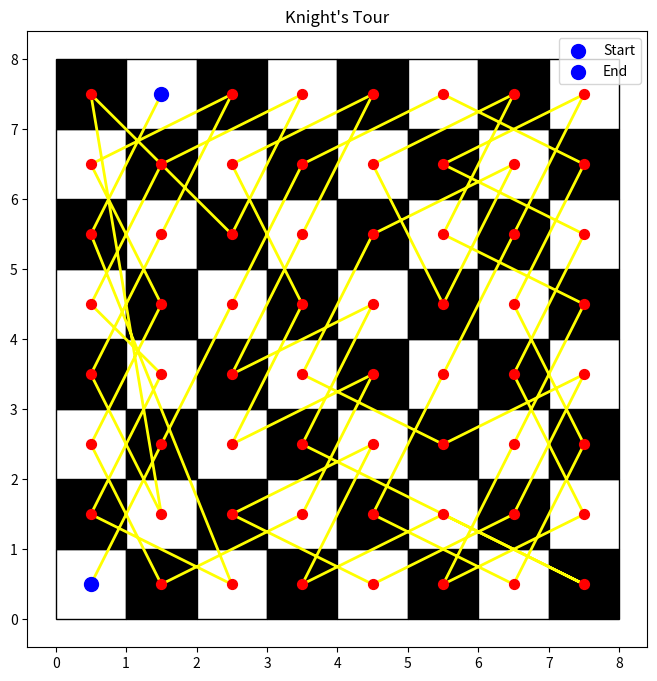

This chart was generated by the following Python code:
# import matplot untuk visualisasi papan catur yang dilalui
import matplotlib.pyplot as plt
import matplotlib.patches as patches

class KnightGraph:
    # Inisialisasi objek KnightGraph dengan ukuran papan catur (n).
    def __init__(self, n):
        self.n = n
        self.graph = {i * n + j: [] for i in range(n) for j in range(n)}
        self.moves = [(2, 1), (1, 2), (-1, 2), (-2, 1),
                      (-2, -1), (-1, -2), (1, -2), (2, -1)]
        
    # Memeriksa apakah langkah yang diinginkan oleh kuda masih berada dalam batas papan catur.
    def is_legal_move(self, x, y):
        return 0 <= x < self.n and 0 <= y < self.n
    
    # memeriksa kemungkinan gerakan kuda dan menambahkan edge pada graf jika gerakan 
    # tersebut legal, sesuai dengan aturan pergerakan kuda pada catur. 
    def generate_graph(self):
        for i in range(self.n):
            for j in range(self.n):
                current_node = i * self.n + j
                for move in self.moves:
                    x, y = i + move[0], j + move[1]
                    if self.is_legal_move(x, y):
                        next_node = x * self.n + y
                        self.graph[current_node].append(next_node)

    # visualisasi pada board
    def print_board(self, tour):
        x = [coord % self.n + 0.5 for coord in tour]
        y = [coord // self.n + 0.5 for coord in tour]

        plt.figure(figsize=(8, 8))
        plt.title('Knight\'s Tour')

        # Gambar papan catur
        for i in range(self.n):
            for j in range(self.n):
                color = 'white' if (i + j) % 2 == 0 else 'black'
                plt.gca().add_patch(patches.Rectangle((i, j), 1, 1, linewidth=1, edgecolor='black', facecolor=color))

        plt.scatter(x, y, color='red', s=50, zorder=2)  # Titik
        plt.plot(x, y, color='yellow', linestyle='-', linewidth=2, zorder=1)  # Garis Kuning

        # Titik Awal dan Akhir, dan penentuan warnanya
        plt.scatter(x[0], y[0], color='blue', s=100, label='Start', zorder=3)  # Titik Awal
        plt.scatter(x[-1], y[-1], color='blue', s=100, label='End', zorder=3)  # Titik Akhir

        plt.legend()
        plt.show()

    # menampilkan representasi papan catur dengan langkah-langkah perjalanan kuda di terminal. 
    def print_terminal(self, tour):
        board = [[0] * self.n for _ in range(self.n)]
        i = 1
        for tile in tour:
            row, col = divmod(tile, self.n)
            board[row][col] = i
            i += 1

        for row in board:
            print(row)

    # menghasilkan dan menampilkan perjalanan kuda pada papan catur, baik dalam bentuk 
    # representasi terminal maupun visualisasi menggunakan Matplotlib.
    def generate_tour(self, start_node):
        visited = set()
        tour = []

        def dfs(node):
            nonlocal tour
            tour.append(node)
            visited.add(node)
            for neighbor in self.graph[node]:
                if neighbor not in visited:
                    dfs(neighbor)

        dfs(start_node)
        self.print_terminal(tour)
        self.print_board(tour)
        return tour

# Driver Code
# membuat dan mengeksekusi tur kuda pada papan catur berukuran 8x8
n = 8  # Board size
knight_graph = KnightGraph(n)
knight_graph.generate_graph()

start_x = 0
start_y = 0
start_node = start_y * n + start_x

tour = knight_graph.generate_tour(start_node)
